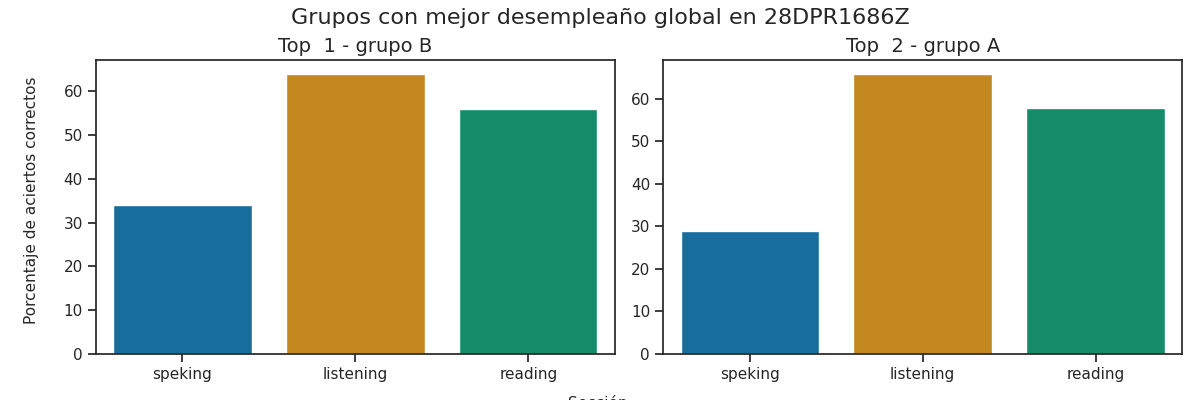

The table this chart was drawn from, first rows:
Top, Grupo, Porcentaje de aciertos correctos, Porcentaje de aciertos correctos para la…, Porcentaje de aciertos correctos para la…, Porcentaje de aciertos correctos para la…, Porcentaje de aciertos correctos para la…, Porcentaje de aciertos correctos para la…, Calificación promedio en los exámenes pa…, Calificación promedio en los exámenes pa…, Calificación promedio en los exámenes pa…, Calificación promedio en los exámenes pa…, Calificación promedio en los exámenes pa…, Promedio de aciertos en los exámenes par…, Promedio de aciertos en los exámenes par…, Promedio de aciertos en los exámenes par…, Promedio de aciertos en los exámenes par…, Promedio de aciertos en los exámenes par…
1, B, 51.36, 64.0, 55.98, 27.27, 40.91, 34.09, A1 +, A1, A1, A1, A1, 16, 22, 2, 3, 3
2, A, 50.86, 65.78, 57.87, 31.02, 26.85, 28.94, A1 +, A1, A1, A1, A1, 16, 23, 2, 2, 2
